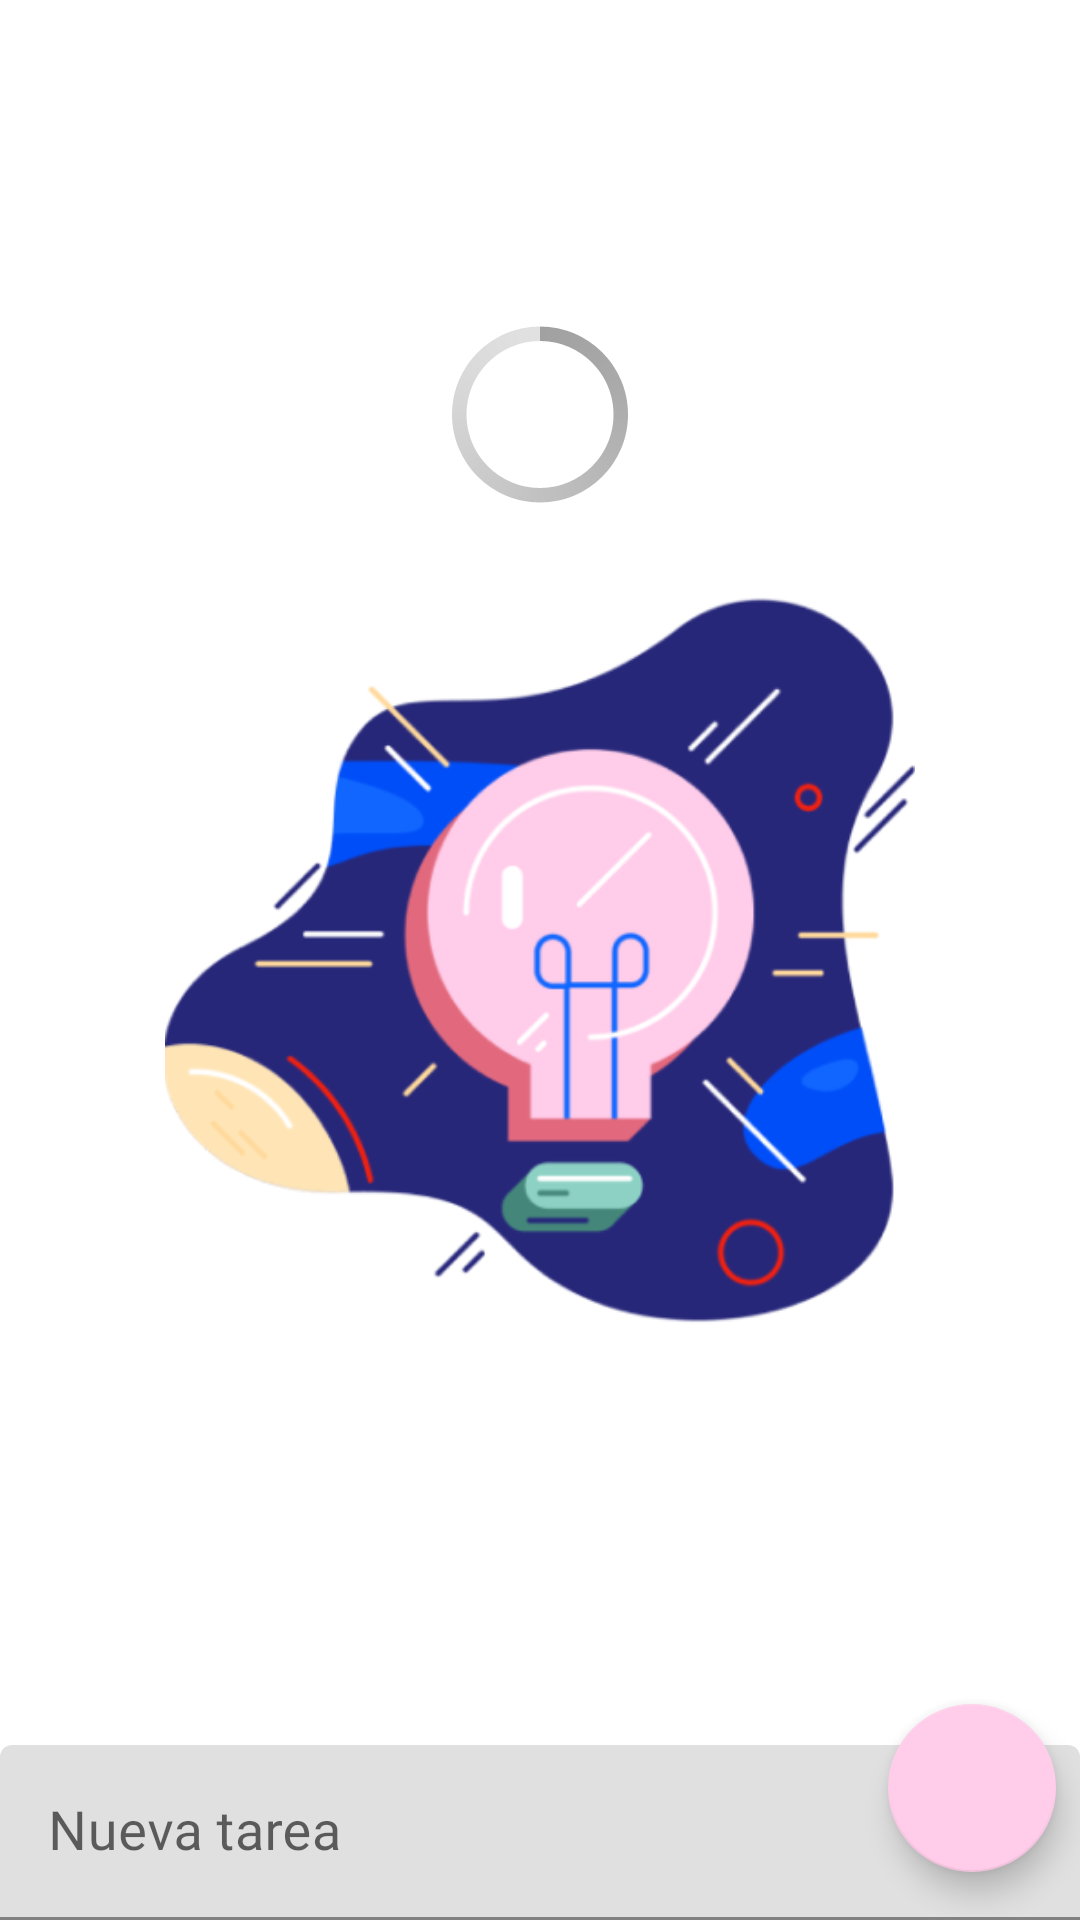

This screen was rendered from an Android layout file. Write that file and the resources it references.
<!-- AndroidManifest.xml: application theme Theme.UD6_01NetworkUD6 -->
<!-- res/layout/fragment_task_list.xml -->
<?xml version="1.0" encoding="utf-8"?>
<androidx.constraintlayout.widget.ConstraintLayout xmlns:android="http://schemas.android.com/apk/res/android"
    xmlns:app="http://schemas.android.com/apk/res-auto"
    xmlns:tools="http://schemas.android.com/tools"
    android:id="@+id/frameLayout"
    android:layout_width="match_parent"
    android:layout_height="match_parent"
    tools:context=".usescases.lists.TaskListFragment">

    <androidx.recyclerview.widget.RecyclerView
        android:id="@+id/rv_task_list"
        android:layout_width="0dp"
        android:layout_height="0dp"
        app:layout_constraintBottom_toBottomOf="parent"
        app:layout_constraintEnd_toEndOf="parent"
        app:layout_constraintHorizontal_bias="1.0"
        app:layout_constraintStart_toStartOf="parent"
        app:layout_constraintTop_toTopOf="parent"
        app:layout_constraintVertical_bias="0.0" />

    <com.google.android.material.textfield.TextInputLayout
        android:id="@+id/ftf"
        android:layout_width="match_parent"
        android:layout_height="wrap_content"
        android:hint="Nueva tarea"
        app:layout_constraintBottom_toBottomOf="@+id/rv_task_list"
        app:layout_constraintEnd_toEndOf="parent"
        app:layout_constraintStart_toStartOf="parent">

        <com.google.android.material.textfield.TextInputEditText
            android:id="@+id/tf_new_list"
            style="@style/custom_body1"
            android:layout_width="match_parent"
            android:layout_height="wrap_content" />


    </com.google.android.material.textfield.TextInputLayout>

    <com.google.android.material.floatingactionbutton.FloatingActionButton
        android:id="@+id/fab_add_list"
        android:layout_width="wrap_content"
        android:layout_height="wrap_content"
        android:layout_marginEnd="8dp"
        android:layout_marginBottom="16dp"
        android:clickable="true"
        android:contentDescription=""
        android:src="@drawable/ic_baseline_add_24"
        app:backgroundTint="#FFCCE9"
        app:layout_constraintBottom_toBottomOf="parent"
        app:layout_constraintEnd_toEndOf="parent"
        app:rippleColor="@color/white"
        tools:ignore="SpeakableTextPresentCheck" />

    <TextView
        android:id="@+id/tv_no_list"
        android:layout_width="0dp"
        android:layout_height="wrap_content"
        android:layout_marginTop="150dp"
        android:text="@string/no_lists"
        android:textAlignment="center"
        android:textAppearance="@style/custom_body1"
        android:visibility="invisible"
        app:layout_constraintEnd_toEndOf="parent"
        app:layout_constraintStart_toStartOf="parent"
        app:layout_constraintTop_toTopOf="@+id/rv_task_list" />

    <ProgressBar
        android:id="@+id/progressBar"
        style="@android:style/Widget.Holo.Light.ProgressBar.Large"
        android:layout_width="wrap_content"
        android:layout_height="wrap_content"
        android:layout_marginTop="100dp"
        app:layout_constraintEnd_toEndOf="parent"
        app:layout_constraintStart_toStartOf="parent"
        app:layout_constraintTop_toTopOf="@+id/rv_task_list" />

    <ImageView
        android:id="@+id/iv_idea"
        android:layout_width="250dp"
        android:layout_height="wrap_content"
        android:scaleType="fitCenter"
        android:src="@drawable/idea"
        app:layout_constraintBottom_toBottomOf="parent"
        app:layout_constraintEnd_toEndOf="parent"
        app:layout_constraintStart_toStartOf="parent"
        app:layout_constraintTop_toTopOf="parent" />
</androidx.constraintlayout.widget.ConstraintLayout>
<!-- resources referenced by this layout -->
<resources>
  <color name="white">#FFFFFFFF</color>
  <!-- drawable idea: png bitmap (drawable, 57163 bytes) -->
  <string name="no_lists">Comienza a añadir tu primera lista</string>
  <style name="custom_body1">
          <item name="android:textColor">#27277A</item>
          <item name="android:textSize">18sp</item>
          <item name="android:fontFamily">@font/urbanist_medium</item>
      </style>
  <style name="Theme.UD6_01NetworkUD6" parent="Theme.MaterialComponents.DayNight.DarkActionBar">
          
          <item name="colorPrimary">#004EF8</item>
          <item name="colorPrimaryVariant">#27277A</item>
          <item name="colorOnPrimary">@color/white</item>
          
          <item name="colorSecondary">#DB9B33</item>
          <item name="colorSecondaryVariant">@color/teal_700</item>
          <item name="colorOnSecondary">#E2697D</item>
          
          <item name="android:statusBarColor" tools:targetApi="l">?attr/colorPrimaryVariant</item>
          
      </style>
  <color name="teal_700">#FF018786</color>
</resources>
